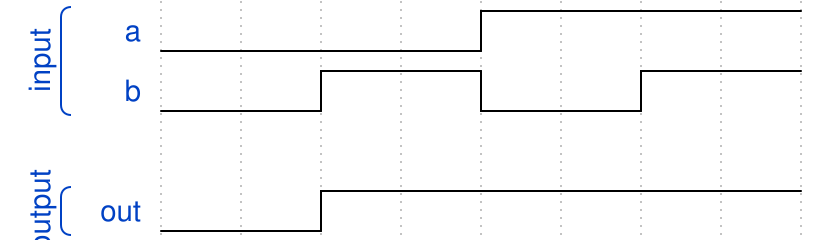

The timing diagram above was drawn with WaveDrom. Write its source.

{"signal":[
  ["input",
   {"name": "a", "wave": "l...h..."},
   {"name": "b", "wave": "l.h.l.h."}],
  {},
  ["output",
  {"name": "out", "wave": "l.h....."}]]}